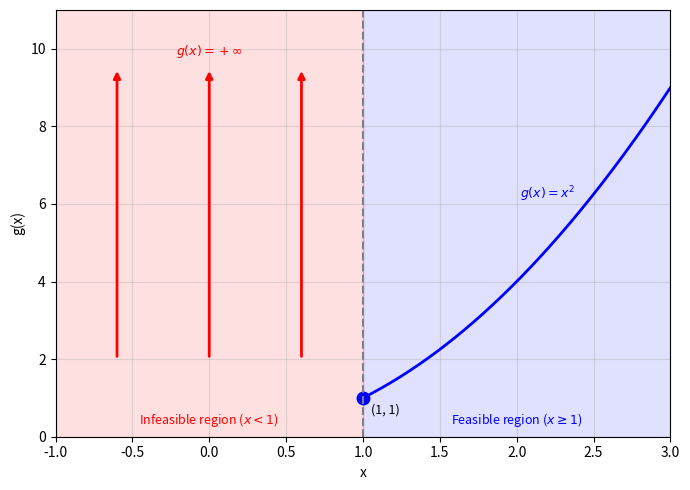
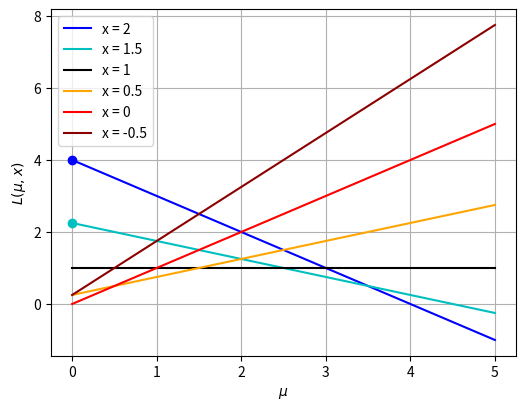

Write Python code to recreate these figures, in order.
import numpy as np
import matplotlib.pyplot as plt

fig, ax = plt.subplots(figsize=(7, 5))
ax.axvspan(-1, 1, color='red', alpha=0.12)
ax.text(0.0, 0.2, r"Infeasible region ($x<1$)", color='red', fontsize=9, ha='center', va='bottom')
ax.axvspan(1, 3, color='blue', alpha=0.12)
ax.text(2.0, 0.2, r"Feasible region ($x\geq 1$)", color='blue', fontsize=9, ha='center', va='bottom')


# Feasible region: g(x) = x^2
xf = np.linspace(1, 3, 200)
ax.plot(xf, xf**2, 'b', lw=2)
ax.text(2.2, 6, r"$g(x)=x^2$", color='blue', fontsize=9, ha='center', va='bottom')
ax.plot(1, 1, 'bo', markersize=9)
ax.annotate("(1, 1)", xy=(1, 1), xytext=(1.05, 0.6), fontsize=9)

# Infeasible region: +infinity
for xa in [-0.6, 0.0, 0.6]:
    ax.annotate("", xy=(xa, 9.5), xytext=(xa, 2),
                arrowprops=dict(arrowstyle="-|>", color='red', lw=2))
ax.text(0.0, 9.7, r"$g(x)=+\infty$", color='red', fontsize=9,
        ha='center', va='bottom')

# Constraint boundary
ax.axvline(1, ls='--', color='gray')

ax.set_xlim(-1, 3)
ax.set_ylim(0, 11)
ax.set_xlabel("x")
ax.set_ylabel("g(x)")
ax.grid(True, alpha=0.4)
plt.tight_layout()
plt.show()

mu = np.linspace(0, 5, 200)
fig, ax = plt.subplots(figsize=(6, 4.5))
for xv, c in [(2, 'b'), (1.5, 'c'), (1, 'k'), (0.5, 'orange'), (0, 'r'), (-0.5, 'darkred')]:
    ax.plot(mu, xv**2 + mu*(1 - xv), color=c, label=f"x = {xv}")
ax.plot(0, 4, 'bo'); ax.plot(0, 2.25, 'co')
ax.set_xlabel(r"$\mu$"); ax.set_ylabel(r"$L(\mu,x)$"); ax.legend(); ax.grid(True)
plt.show()
